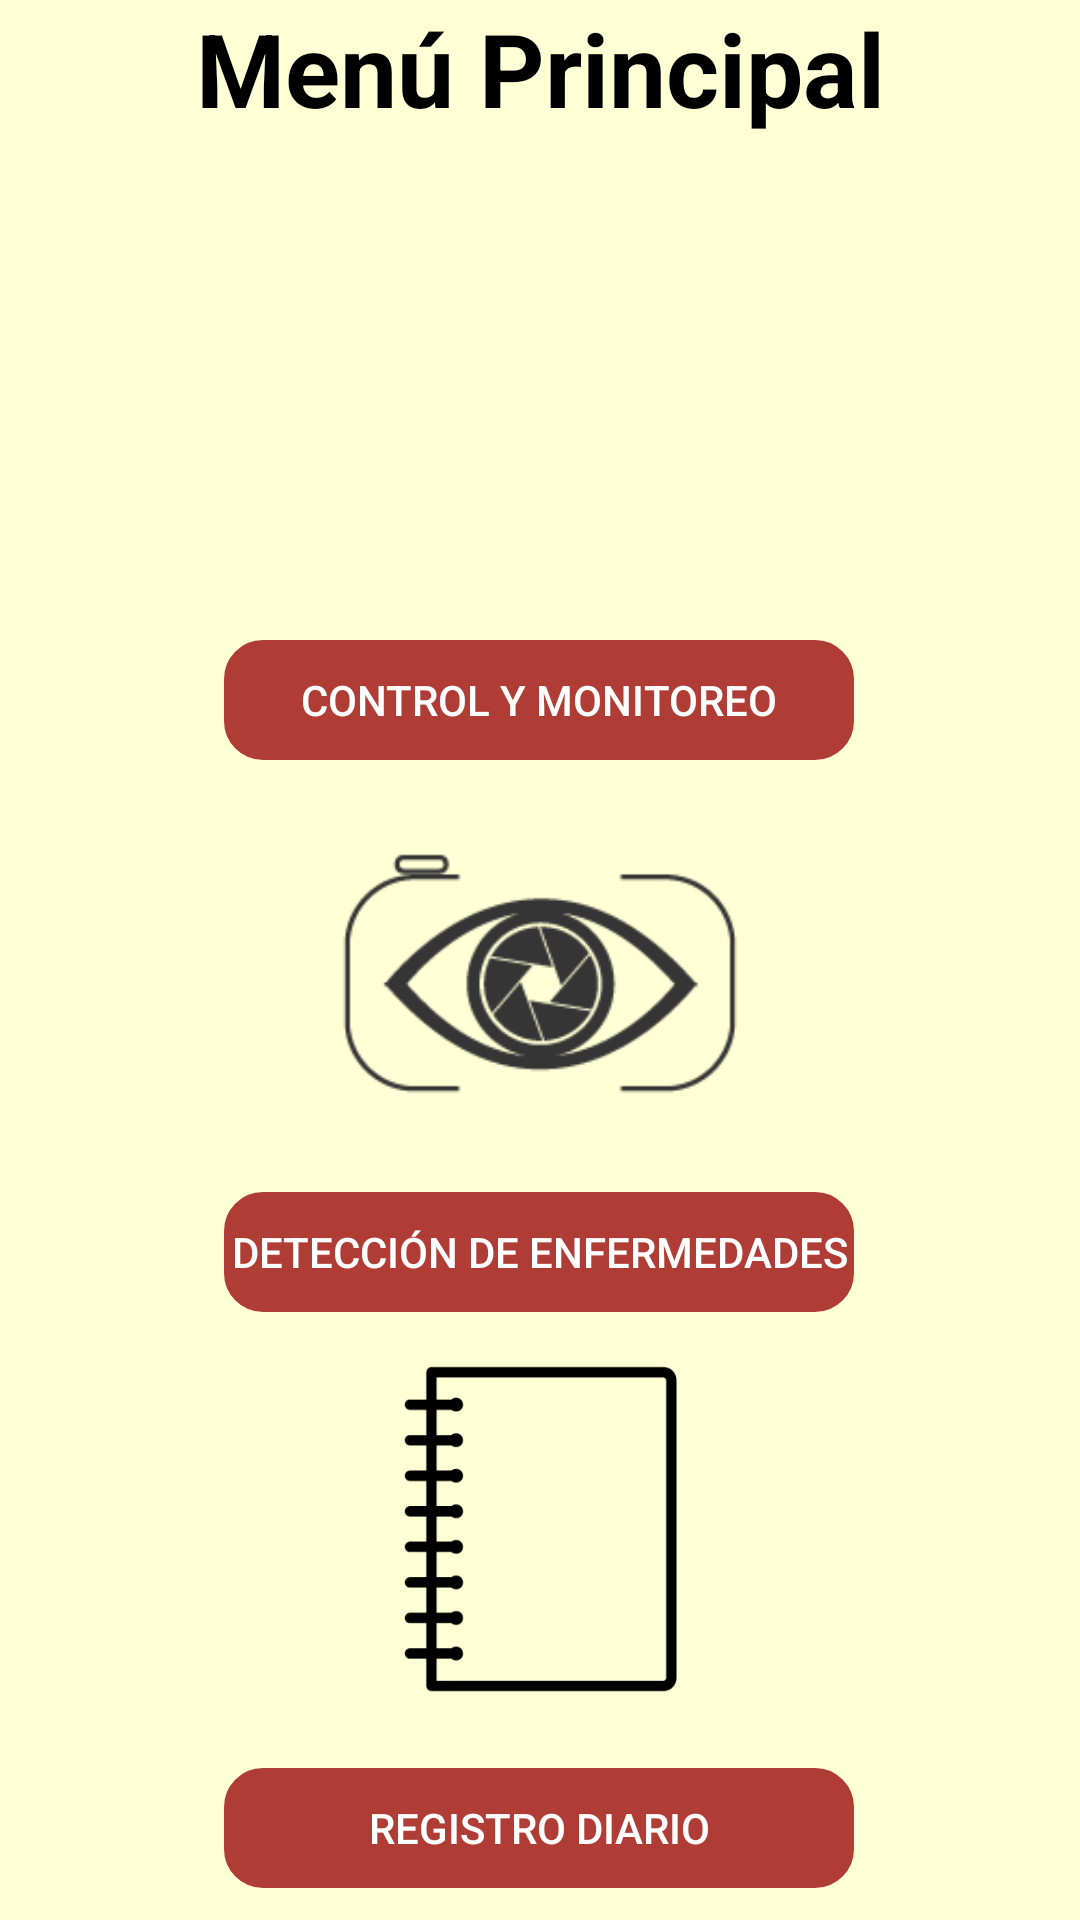

Layout XML and referenced resources for this Android screen:
<!-- AndroidManifest.xml: application theme Theme.Design.Light.NoActionBar -->
<!-- res/layout/activity_menu_p.xml -->
<?xml version="1.0" encoding="utf-8"?>
<androidx.constraintlayout.widget.ConstraintLayout xmlns:android="http://schemas.android.com/apk/res/android"
    xmlns:app="http://schemas.android.com/apk/res-auto"
    xmlns:tools="http://schemas.android.com/tools"
    android:layout_width="match_parent"
    android:layout_height="match_parent"
    android:background="#FFFFD5"
    tools:context=".MenuP">

    <TextView
        android:id="@+id/textView2"
        android:layout_width="wrap_content"
        android:layout_height="wrap_content"
        android:text="Menú Principal"
        android:textAppearance="@style/TextAppearance.AppCompat.Display1"
        android:textColor="#000000"
        android:textStyle="bold"
        app:layout_constraintEnd_toEndOf="parent"
        app:layout_constraintStart_toStartOf="parent"
        app:layout_constraintTop_toTopOf="parent" />

    <ImageView
        android:id="@+id/imageView"
        android:layout_width="144dp"
        android:layout_height="144dp"
        android:layout_marginTop="16dp"
        app:layout_constraintEnd_toEndOf="parent"
        app:layout_constraintHorizontal_bias="0.498"
        app:layout_constraintStart_toStartOf="parent"
        app:layout_constraintTop_toBottomOf="@+id/textView2"
        app:srcCompat="@drawable/control" />

    <Button
        android:id="@+id/Btn_Control"
        style="@style/Widget.AppCompat.Button.Colored"
        android:layout_width="210dp"
        android:layout_height="40dp"
        android:layout_marginTop="8dp"
        android:background="@drawable/button_rounded_border"
        android:backgroundTint="#B03D35"
        android:text="Control y Monitoreo"
        app:layout_constraintEnd_toEndOf="parent"
        app:layout_constraintHorizontal_bias="0.498"
        app:layout_constraintStart_toStartOf="parent"
        app:layout_constraintTop_toBottomOf="@+id/imageView" />

    <ImageView
        android:id="@+id/imageView2"
        android:layout_width="144dp"
        android:layout_height="144dp"
        app:layout_constraintEnd_toEndOf="parent"
        app:layout_constraintStart_toStartOf="parent"
        app:layout_constraintTop_toBottomOf="@+id/Btn_Control"
        app:srcCompat="@drawable/deteccion" />

    <Button
        android:id="@+id/Btn_Deteccion"
        style="@style/Widget.AppCompat.Button.Colored"
        android:layout_width="210dp"
        android:layout_height="40dp"
        android:background="@drawable/button_rounded_border"
        android:backgroundTint="#B03D35"
        android:text="Detección de Enfermedades"
        app:layout_constraintEnd_toEndOf="parent"
        app:layout_constraintHorizontal_bias="0.498"
        app:layout_constraintStart_toStartOf="parent"
        app:layout_constraintTop_toBottomOf="@+id/imageView2" />

    <ImageView
        android:id="@+id/imageView3"
        android:layout_width="144dp"
        android:layout_height="144dp"
        app:layout_constraintEnd_toEndOf="parent"
        app:layout_constraintStart_toStartOf="parent"
        app:layout_constraintTop_toBottomOf="@+id/Btn_Deteccion"
        app:srcCompat="@drawable/libreta" />

    <Button
        android:id="@+id/Btn_Registro"
        style="@style/Widget.AppCompat.Button.Colored"
        android:layout_width="210dp"
        android:layout_height="40dp"
        android:layout_marginTop="8dp"
        android:background="@drawable/button_rounded_border"
        android:backgroundTint="#B03D35"
        android:text="Registro Diario"
        app:layout_constraintEnd_toEndOf="parent"
        app:layout_constraintHorizontal_bias="0.498"
        app:layout_constraintStart_toStartOf="parent"
        app:layout_constraintTop_toBottomOf="@+id/imageView3" />
</androidx.constraintlayout.widget.ConstraintLayout>
<!-- resources referenced by this layout -->
<resources>
  <!-- drawable button_rounded_border (drawable) -->
  <?xml version="1.0" encoding="utf-8"?>
  
  <shape xmlns:android="http://schemas.android.com/apk/res/android">
      <corners android:radius="8dp"/>
      <stroke
          android:width="10dp"
          android:color="#FF000000"/>
  </shape>
  <!-- drawable deteccion: png bitmap (drawable, 4923 bytes) -->
  <!-- drawable libreta: png bitmap (drawable, 3610 bytes) -->
</resources>
